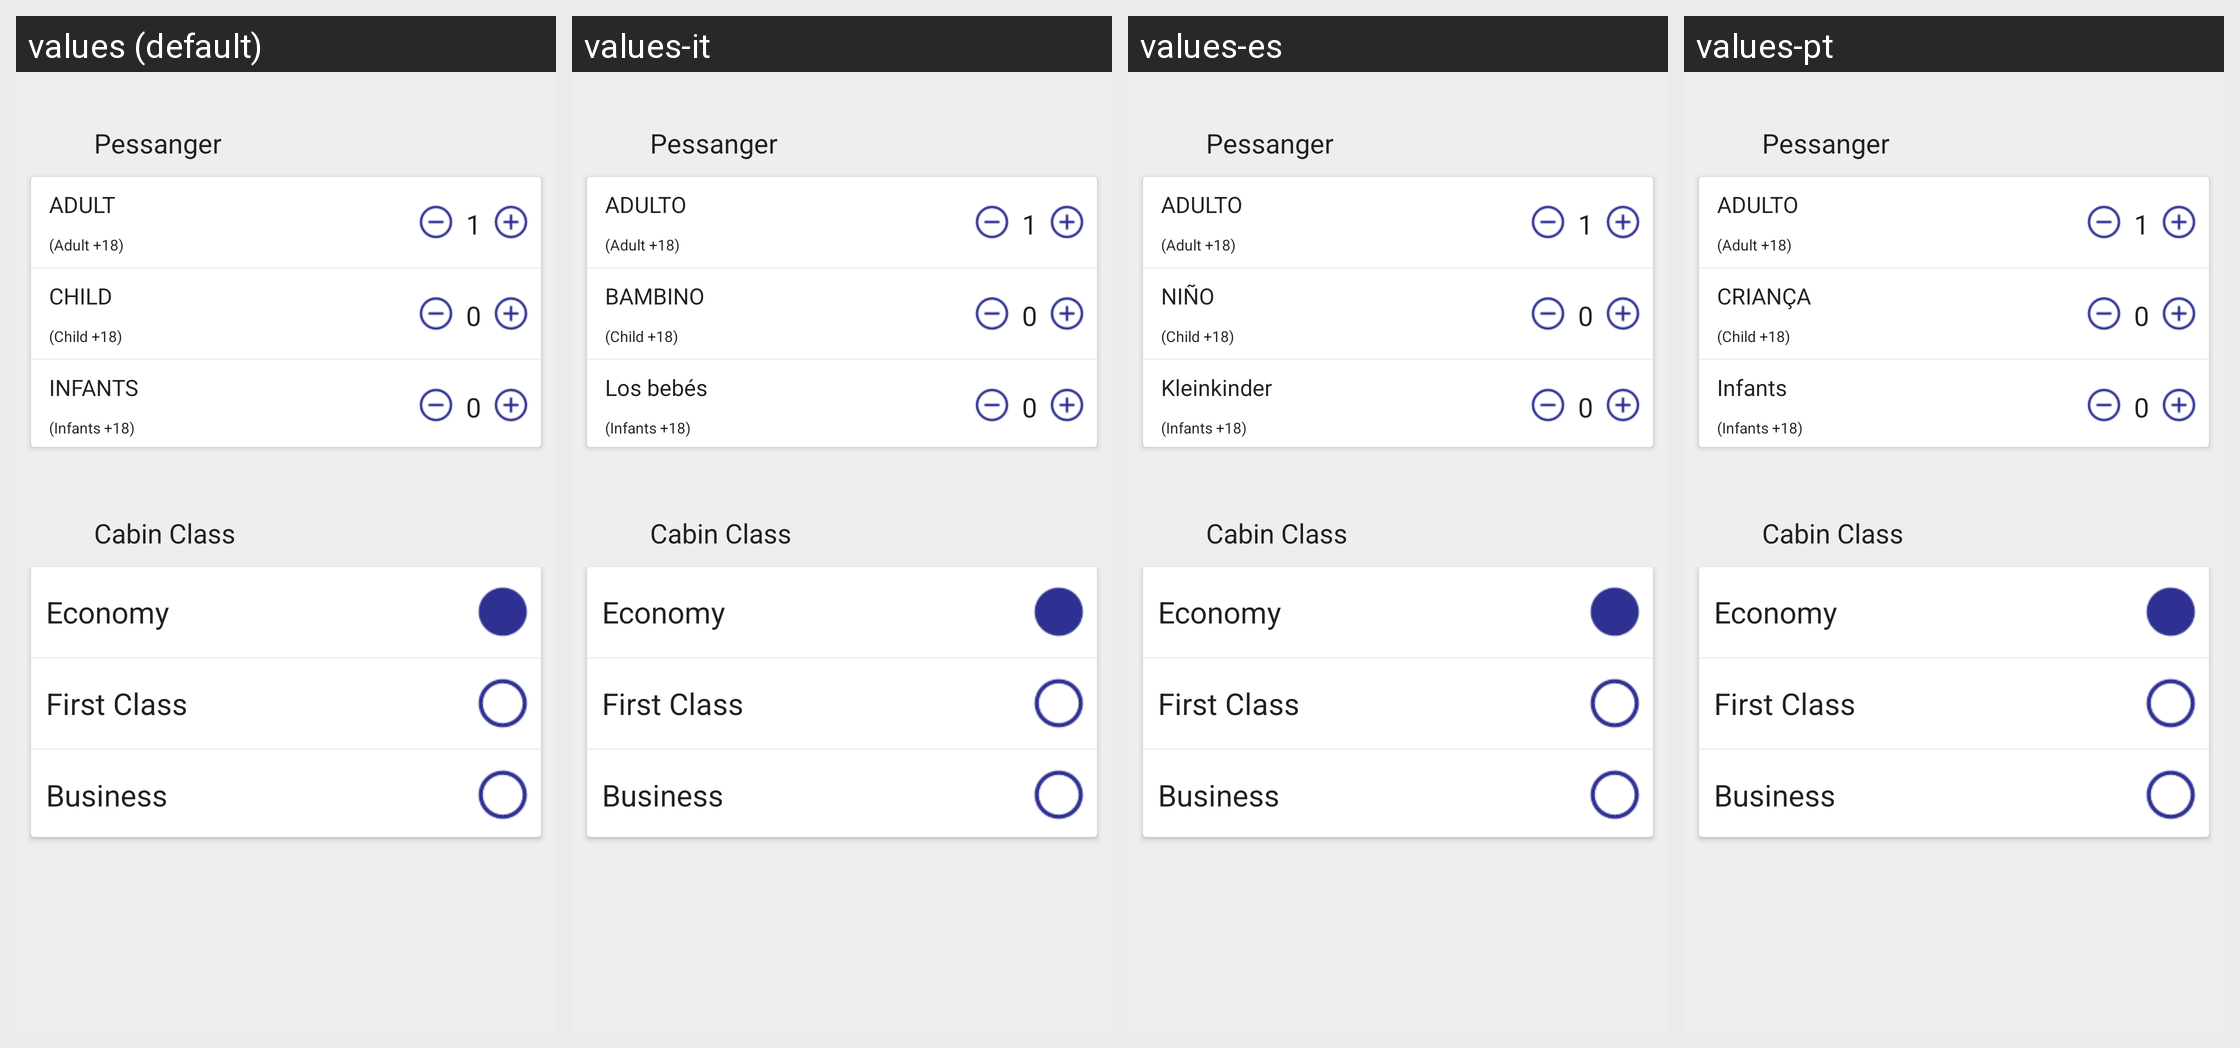

For this localized Android screen grid, give each drawn string resource with its value in every locale shown.
Android screen res/layout/activity_cabin__class.xml rendered under 4 locales, left to right: values (default), values-it, values-es, values-pt. Device: Nexus 5 (rendered at 1080×1920; each locale shown at half size, 540×960, under a caption strip naming it); theme AppTheme.
Other locales in the repository, not shown: values-ar, values-fr, values-ru, values-tl, values-tr, values-uk.
Strings drawn on this screen, with the default value and each locale's value (text and hints the layout hard-codes, and strings that could not be matched under every locale, appear in the picture but are not listed):

adult
  values: ADULT 
  values-it: ADULTO
  values-es: ADULTO
  values-pt: ADULTO

child
  values: CHILD 
  values-it: BAMBINO
  values-es: NIÑO
  values-pt: CRIANÇA

inflant
  values: INFANTS
  values-it: Los bebés
  values-es: Kleinkinder
  values-pt: Infants
